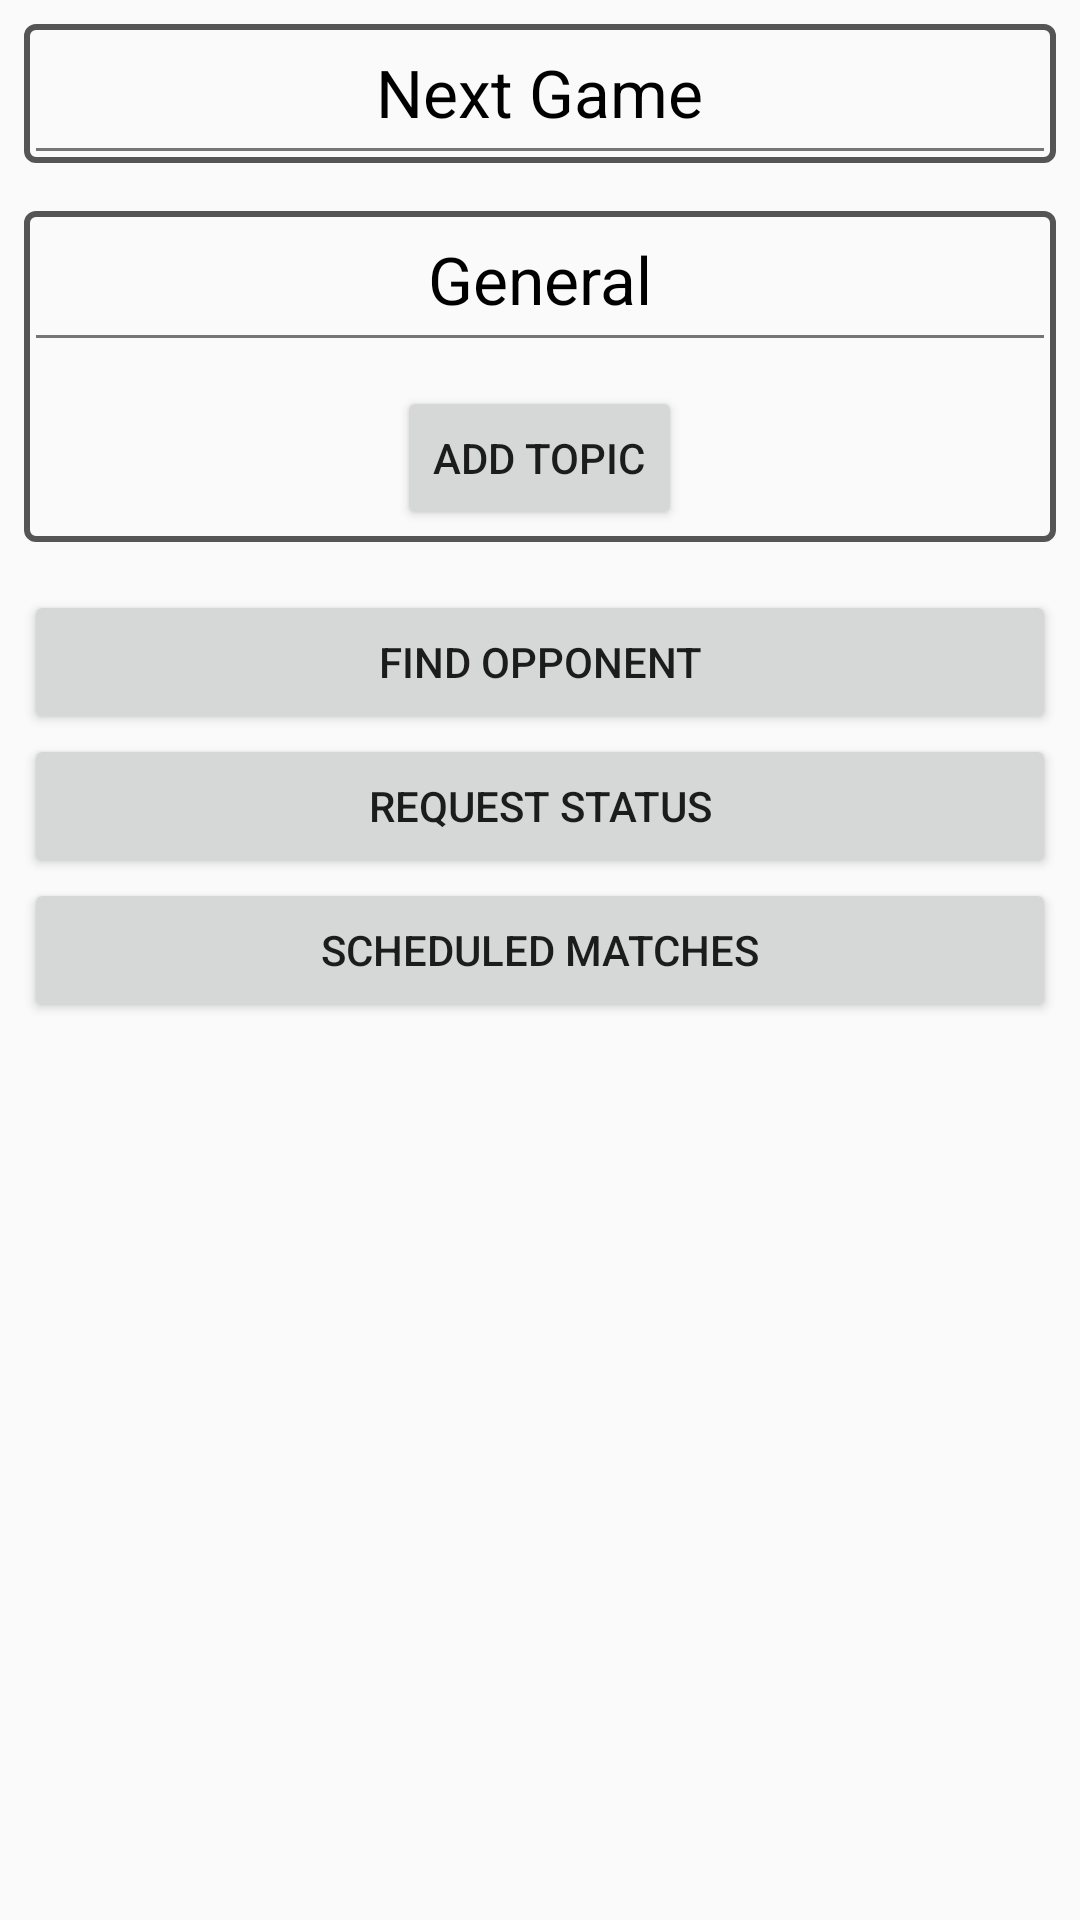

Here is an Android app screen rendered from its layout file. Give the layout XML and the strings, colors and styles it references.
<!-- AndroidManifest.xml: application theme AppTheme -->
<!-- res/layout/team_detail_fragment_layout.xml -->
<?xml version="1.0" encoding="utf-8"?>
<ScrollView xmlns:android="http://schemas.android.com/apk/res/android"
    android:layout_width="match_parent"
    android:layout_height="match_parent" >
<RelativeLayout 
    android:layout_width="match_parent"
    android:layout_height="wrap_content" 
    android:padding="8dp"
    
    android:clipToPadding="false">
    
    <RelativeLayout
        android:id="@+id/nextgame_layout_team_detail"
        android:layout_width="match_parent"
        android:layout_height="wrap_content"
        android:elevation="8dp"
        
        android:background="@drawable/custom_bg">
        <TextView
            android:id="@+id/nextgame_heading"
            android:layout_width="wrap_content"
            android:layout_height="wrap_content"
            android:textColor="@color/blackColor"
            android:layout_centerHorizontal="true"
            android:padding="4dp"
            android:text="@string/team_detail_nextgame"
            android:textSize="22dp"/>
        <ImageView
            android:id="@+id/expand_icon_team_detail"
            android:layout_width="wrap_content"
            android:layout_height="wrap_content"
            android:layout_alignParentRight="true"
            android:layout_alignParentEnd="true"
            android:padding="4dp"
            android:src="@drawable/navigation_expand"
            android:background="@drawable/image_click"
            android:clickable="true"
            android:layout_alignParentTop="true"/>
        <ImageView
            android:id="@+id/collapse_icon_team_detail"
            android:layout_width="wrap_content"
            android:layout_height="wrap_content"
            android:layout_alignParentRight="true"
            android:layout_alignParentEnd="true"
            android:src="@drawable/navigation_collapse"
            android:background="@drawable/image_click"
            android:clickable="true"
            android:layout_alignParentTop="true"/>
         <View
              android:id = "@+id/seperatorView_nextGame"
             android:layout_width="fill_parent"
             android:layout_height="1dp"
             android:layout_below="@id/nextgame_heading"
             android:background="@color/imageClick"/>
     
             <LinearLayout
			    android:id="@+id/nextgame_view_team_detail"
			    android:layout_below="@id/seperatorView_nextGame"
			    android:layout_width="fill_parent"
			    android:layout_height="wrap_content"
			    android:orientation="vertical">
			 </LinearLayout>
    </RelativeLayout>
    
    
    <RelativeLayout
        android:id="@+id/general_layout_team_detail"
        android:layout_width="match_parent"
        android:layout_height="wrap_content"
        android:layout_below="@id/nextgame_layout_team_detail"
        android:elevation="8dp"
        android:layout_marginTop="16dp"
        android:background="@drawable/custom_bg">
        <TextView
            android:id="@+id/general_heading"
            android:layout_width="wrap_content"
            android:layout_height="wrap_content"
            android:textColor="@color/blackColor"
            android:layout_centerHorizontal="true"
            android:padding="4dp"
            android:text="@string/team_detail_general"
            android:textSize="22dp"/>
        <ImageView
            android:id="@+id/expand_icon_general_team_detail"
            android:layout_width="wrap_content"
            android:layout_height="wrap_content"
            android:layout_alignParentRight="true"
            android:layout_alignParentEnd="true"
            android:padding="4dp"
            android:src="@drawable/navigation_expand"
            android:background="@drawable/image_click"
            android:clickable="true"
            android:layout_alignParentTop="true"/>
        <ImageView
            android:id="@+id/collapse_icon_general_team_detail"
            android:layout_width="wrap_content"
            android:layout_height="wrap_content"
            android:layout_alignParentRight="true"
            android:layout_alignParentEnd="true"
            android:src="@drawable/navigation_collapse"
            android:background="@drawable/image_click"
            android:clickable="true"
            android:layout_alignParentTop="true"/>
         <View
              android:id = "@+id/seperatorView_general"
             android:layout_width="fill_parent"
             android:layout_height="1dp"
             android:layout_below="@id/general_heading"
             android:background="@color/imageClick"/>
     
             <LinearLayout
			    android:id="@+id/general_view_team_detail"
			    android:layout_below="@id/seperatorView_general"
			    android:layout_width="fill_parent"
			    android:layout_height="wrap_content"
			    android:orientation="vertical">
			    
                 <Button
			     android:id="@+id/addtopic_team_detail"
			     android:layout_width="wrap_content"
			     android:layout_height="wrap_content"
			     android:layout_marginTop="16dp"
			     android:layout_gravity="center_horizontal"
			     android:text="@string/team_detail_addtopic"/>
                 
			 </LinearLayout>
			 
    </RelativeLayout>
    <Button
        android:id = "@+id/findoppo_button_team_detail"
        android:layout_below="@id/general_layout_team_detail"
        android:layout_width="match_parent"
        android:layout_height="wrap_content"
        android:layout_marginTop="16dp"
        android:text="@string/team_detail_findOppo">
         </Button>
       <Button
        android:id = "@+id/requestStatus_button_team_detail"
        android:layout_below="@id/findoppo_button_team_detail"
        android:layout_width="match_parent"
        android:layout_height="wrap_content"
        android:text="@string/team_detail_requestStatus">
         </Button>
       <Button
        android:id = "@+id/matchStatus_button_team_detail"
        android:layout_below="@id/requestStatus_button_team_detail"
        android:layout_width="match_parent"
        android:layout_height="wrap_content"
        android:text="@string/team_detail_scheduledMatches">
      </Button>

</RelativeLayout>
</ScrollView>
<!-- resources referenced by this layout -->
<resources>
  <color name="blackColor">#000000</color>
  <color name="imageClick">#757575</color>
  <!-- drawable custom_bg (drawable-hdpi) -->
  <?xml version="1.0" encoding="UTF-8"?>
  <shape xmlns:android="http://schemas.android.com/apk/res/android">
      <corners android:radius="3dp" />
      <padding android:left="4dp" android:top="4dp"
          android:right="4dp" android:bottom="4dp" />
      <stroke android:color="#555555" android:width="2dp" />
  </shape>
  <!-- drawable image_click (drawable-hdpi) -->
  <?xml version="1.0" encoding="utf-8"?>
  <selector xmlns:android="http://schemas.android.com/apk/res/android">
      <item android:state_focused="true" android:state_pressed="true" android:drawable="@color/imageClick" />
      <item android:state_focused="false" android:state_pressed="true" android:drawable="@color/imageClick" />
  </selector>
  <string name="team_detail_addtopic">Add Topic</string>
  <string name="team_detail_findOppo">Find Opponent</string>
  <string name="team_detail_general">General</string>
  <string name="team_detail_nextgame">Next Game</string>
  <string name="team_detail_requestStatus">Request Status</string>
  <string name="team_detail_scheduledMatches">Scheduled Matches</string>
  <style name="AppTheme" parent="Theme.AppCompat.Light.DarkActionBar">
           <item name="colorPrimary">@color/colorPrimary</item>
          <item name="colorPrimaryDark">@color/colorPrimaryDark</item>
          <item name="colorAccent">@color/colorAccent</item>
          
      </style>
  <color name="colorPrimary">#4CAF50</color>
  <color name="colorPrimaryDark">#1B5E20</color>
  <color name="colorAccent">#81C784</color>
</resources>
